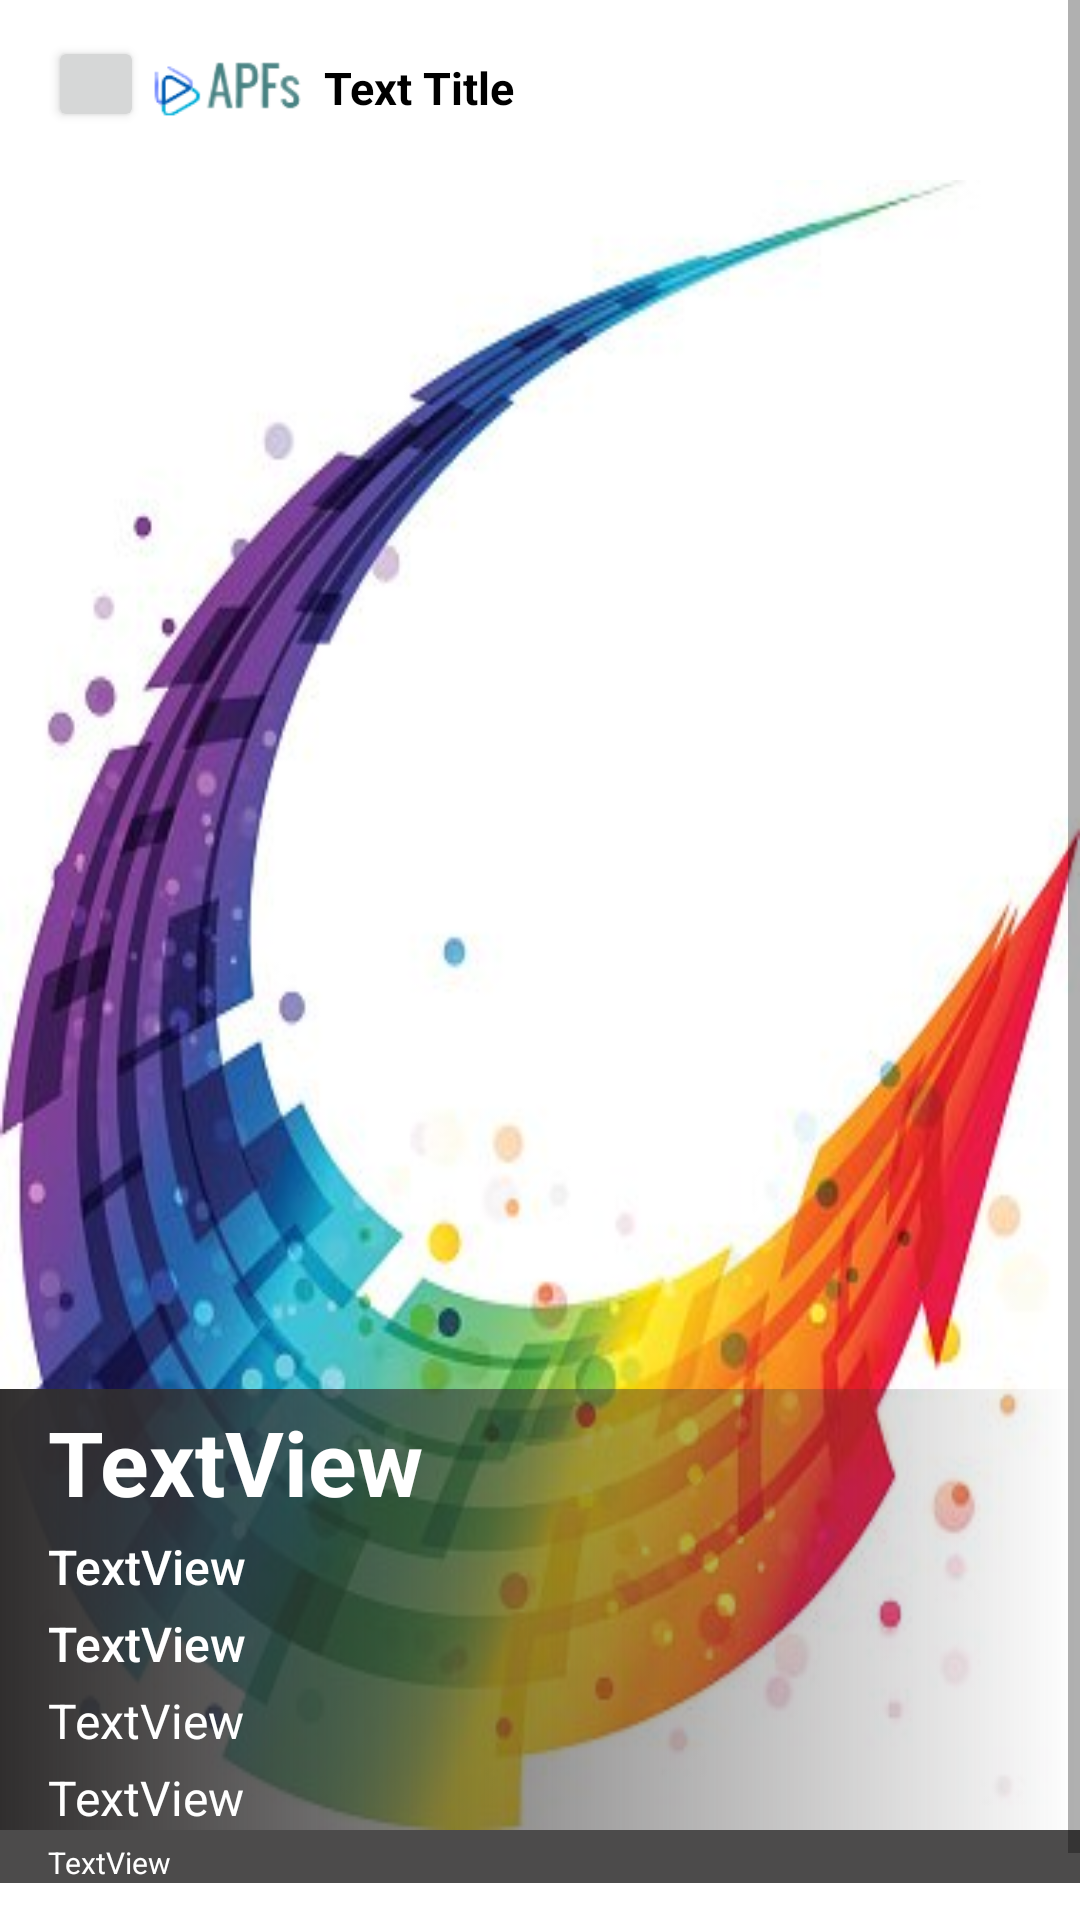

Write the Android layout XML for this screen, with the resource values it uses.
<!-- AndroidManifest.xml: fallback theme Theme.MaterialComponents.DayNight.NoActionBar -->
<!-- res/layout/activity_detail__person_.xml -->
<?xml version="1.0" encoding="utf-8"?>
<ScrollView xmlns:android="http://schemas.android.com/apk/res/android"
    xmlns:app="http://schemas.android.com/apk/res-auto"
    xmlns:tools="http://schemas.android.com/tools"
    android:layout_width="match_parent"
    android:layout_height="match_parent"
    tools:context=".DetailsActivity"
    android:id="@+id/Scrollview">
    <androidx.constraintlayout.widget.ConstraintLayout
        android:layout_width="match_parent"
        android:layout_height="wrap_content"
        android:orientation="vertical">
        <androidx.appcompat.widget.Toolbar
            android:id="@+id/toolbar2"
            android:layout_width="match_parent"
            android:layout_height="60dp"
            android:theme="@style/Theme.AppCompat.Light"
            app:layout_constraintEnd_toEndOf="parent"
            app:layout_constraintHorizontal_bias="0.0"
            app:layout_constraintStart_toStartOf="parent"
            app:layout_constraintTop_toTopOf="parent"
            app:layout_scrollFlags="scroll|enterAlways"
            app:popupTheme="@style/Theme.AppCompat.Light">
            <LinearLayout
                android:layout_width="match_parent"
                android:layout_height="wrap_content"
                android:orientation="horizontal">
                <Button
                    android:layout_width="32dp"
                    android:layout_height="32dp"
                    android:layout_marginTop="12dp"
                    android:id="@+id/btnback_per"/>

                <ImageView
                    android:layout_width="60dp"
                    android:layout_height="60dp"
                    android:src="@drawable/logo" />
                <TextView
                    android:layout_width="match_parent"
                    android:layout_height="wrap_content"
                    android:layout_marginTop="10dp"
                    android:textSize="15sp"
                    android:textStyle="bold"
                    android:text="Text Title"
                    android:id="@+id/title_toolbar2"
                    android:textColor="#000"/>
            </LinearLayout>



        </androidx.appcompat.widget.Toolbar>



        <FrameLayout
            android:id="@+id/frame"
            android:layout_width="match_parent"
            android:layout_height="wrap_content"
            app:layout_constraintEnd_toEndOf="parent"
            app:layout_constraintStart_toStartOf="parent"
            app:layout_constraintTop_toBottomOf="@+id/toolbar2">
            <ImageView
                android:id="@+id/Detail_image_person"
                android:layout_width="match_parent"
                android:layout_height="550dp"
                app:srcCompat="@drawable/background"
                android:scaleType="fitXY"/>
        </FrameLayout>
        <LinearLayout
            android:id="@+id/linearLayout"
            android:layout_width="match_parent"
            android:layout_height="wrap_content"
            android:background="@drawable/shadow"
            android:orientation="vertical"
            android:paddingLeft="16dp"
            app:layout_constraintBottom_toBottomOf="@+id/frame"
            app:layout_constraintEnd_toEndOf="parent"
            app:layout_constraintStart_toStartOf="parent">

            <TextView
                android:id="@+id/Name_detail"
                android:layout_width="match_parent"
                android:layout_height="wrap_content"
                android:layout_marginTop="4dp"
                android:text="TextView"
                android:textColor="@color/white"
                android:textSize="30sp"
                android:textStyle="bold"
                app:layout_constraintEnd_toEndOf="parent"
                app:layout_constraintHorizontal_bias="0.0"
                app:layout_constraintStart_toStartOf="parent"
                app:layout_constraintTop_toBottomOf="@+id/Detail_image" />

            <TextView
                android:id="@+id/birthday"
                android:layout_width="match_parent"
                android:layout_height="wrap_content"
                android:layout_marginTop="4dp"
                android:fontFamily="sans-serif-medium"
                android:text="TextView"
                android:textColor="@color/white"
                android:textSize="16sp"
                app:layout_constraintEnd_toEndOf="parent"
                app:layout_constraintHorizontal_bias="0.0"
                app:layout_constraintStart_toStartOf="parent"
                app:layout_constraintTop_toBottomOf="@+id/title_details" />

            <TextView
                android:id="@+id/gender_detail"
                android:layout_width="match_parent"
                android:layout_height="wrap_content"
                android:layout_marginTop="4dp"
                android:fontFamily="sans-serif-medium"
                android:text="TextView"
                android:textColor="@color/white"
                android:textSize="16sp"
                app:layout_constraintEnd_toEndOf="parent"
                app:layout_constraintHorizontal_bias="0.0"
                app:layout_constraintStart_toStartOf="parent"
                app:layout_constraintTop_toBottomOf="@+id/genre_details" />

            <TextView
                android:id="@+id/known_for_department_detail"
                android:layout_width="match_parent"
                android:layout_height="wrap_content"
                android:layout_marginTop="4dp"
                android:text="TextView"
                android:textColor="@color/white"
                android:textSize="16sp"
                app:layout_constraintEnd_toEndOf="parent"
                app:layout_constraintHorizontal_bias="0.0"
                app:layout_constraintStart_toStartOf="parent"
                app:layout_constraintTop_toBottomOf="@+id/status_details" />

            <TextView
                android:id="@+id/place_of_birth"
                android:layout_width="match_parent"
                android:layout_height="wrap_content"
                android:layout_marginTop="4dp"
                android:text="TextView"
                android:textColor="@color/white"
                android:textSize="16sp"
                app:layout_constraintEnd_toEndOf="parent"
                app:layout_constraintHorizontal_bias="0.0"
                app:layout_constraintStart_toStartOf="parent"
                app:layout_constraintTop_toBottomOf="@+id/tagline_details" />
        </LinearLayout>
        <LinearLayout
            android:layout_width="match_parent"
            android:layout_height="match_parent"
            android:id="@+id/ly"
            android:paddingLeft="16dp"
            app:layout_constraintEnd_toEndOf="parent"
            app:layout_constraintStart_toStartOf="parent"
            app:layout_constraintTop_toBottomOf="@+id/linearLayout"
            android:orientation="vertical"
            android:background="#4C4B4B">
            <TextView
                android:id="@+id/overview_details_person"
                android:layout_width="match_parent"
                android:layout_height="wrap_content"
                android:layout_marginTop="4dp"
                android:scrollbars="vertical"
                android:text="TextView"
                android:textColor="@color/white"
                android:textSize="10sp"
                app:layout_constraintEnd_toEndOf="parent"
                app:layout_constraintHorizontal_bias="0.0"
                app:layout_constraintStart_toStartOf="parent"
                app:layout_constraintTop_toBottomOf="@+id/tagline_details" />

        </LinearLayout>
        <LinearLayout
            android:layout_width="match_parent"
            android:layout_height="match_parent"
            android:id="@+id/line"
            app:layout_constraintEnd_toEndOf="parent"
            app:layout_constraintStart_toStartOf="parent"
            app:layout_constraintTop_toBottomOf="@+id/ly"
            android:orientation="vertical">
            <TextView
                android:layout_width="match_parent"
                android:layout_height="wrap_content"
                android:textStyle="bold"
                android:text="Recommend for you"
                android:textSize="15sp"
                android:paddingTop="10dp"
                android:paddingBottom="5dp"/>
            <androidx.recyclerview.widget.RecyclerView
                android:id="@+id/recyclerView_person"
                android:layout_width="match_parent"
                android:layout_height="match_parent"
                app:layout_behavior="com.google.android.material.appbar.AppBarLayout$ScrollingViewBehavior"
                />
        </LinearLayout>
    </androidx.constraintlayout.widget.ConstraintLayout>
</ScrollView>
<!-- resources referenced by this layout -->
<resources>
  <!-- drawable background: jpg bitmap (drawable, 27341 bytes) -->
  <!-- drawable logo: png bitmap (drawable, 4420 bytes) -->
  <!-- drawable shadow (drawable) -->
  <?xml version="1.0" encoding="utf-8"?>
  <shape
      xmlns:android="http://schemas.android.com/apk/res/android"
      android:shape="rectangle">
      <gradient
          android:angle="0"
          android:endColor="@android:color/transparent"
          android:startColor="#302E2E"
          />
  </shape>
  <!-- not gathered from this repository: default colours our renderer supplied (Android Studio template values) -->
  <color name="white">#FFFFFFFF</color>
</resources>
